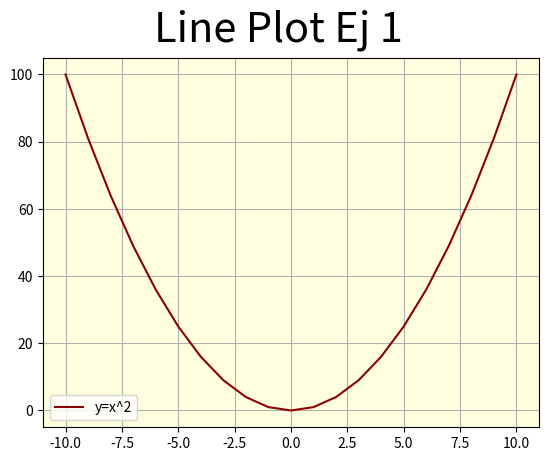

This chart was generated by the following Python code:
# Matplotlib [Python]
# Ejercicios de práctica

# [redacted]
# Version: 2.0

# IMPORTANTE: NO borrar los comentarios
# que aparecen en verde con el hashtag "#"

# Ejercicios de matplotlib
import numpy as np
import matplotlib.pyplot as plt


if __name__ == '__main__':
    print("Bienvenidos a otra clase de Inove con Python")
    print("Line Plot")

    # NOTA: aproveche los ejemplos de "line_plot" de clase

    # Se desea graficar los valores de "x" e "y" en un gráfico de línea
    # A continuación los datos ya disponibles de "x" e "y" para que utilice:
    x = list(range(-10, 11, 1))

    # Bucle que completa y calcula todos los valores de "y"
    y = []
    for i in x:
        y.append(i**2)

    # Alumno: Crear una "figura" y crear un "ax" con add_subplot
    # Graficar el "line plot" de "y" en función de "x"

    # Alumno: Colocar la leyenda y el label con el nombre de la función
    # Darle color a la línea a su elección

    # Crear acá su gráfico

    fig = plt.figure()
    fig.suptitle('Line Plot Ej 1 ', fontsize=30)
    ax = fig.add_subplot()

    ax.plot(x, y, c='darkred', label='y=x^2')
    ax.legend()
    ax.grid()
    ax.set_facecolor("lightyellow")
    plt.show()

    print("terminamos")
